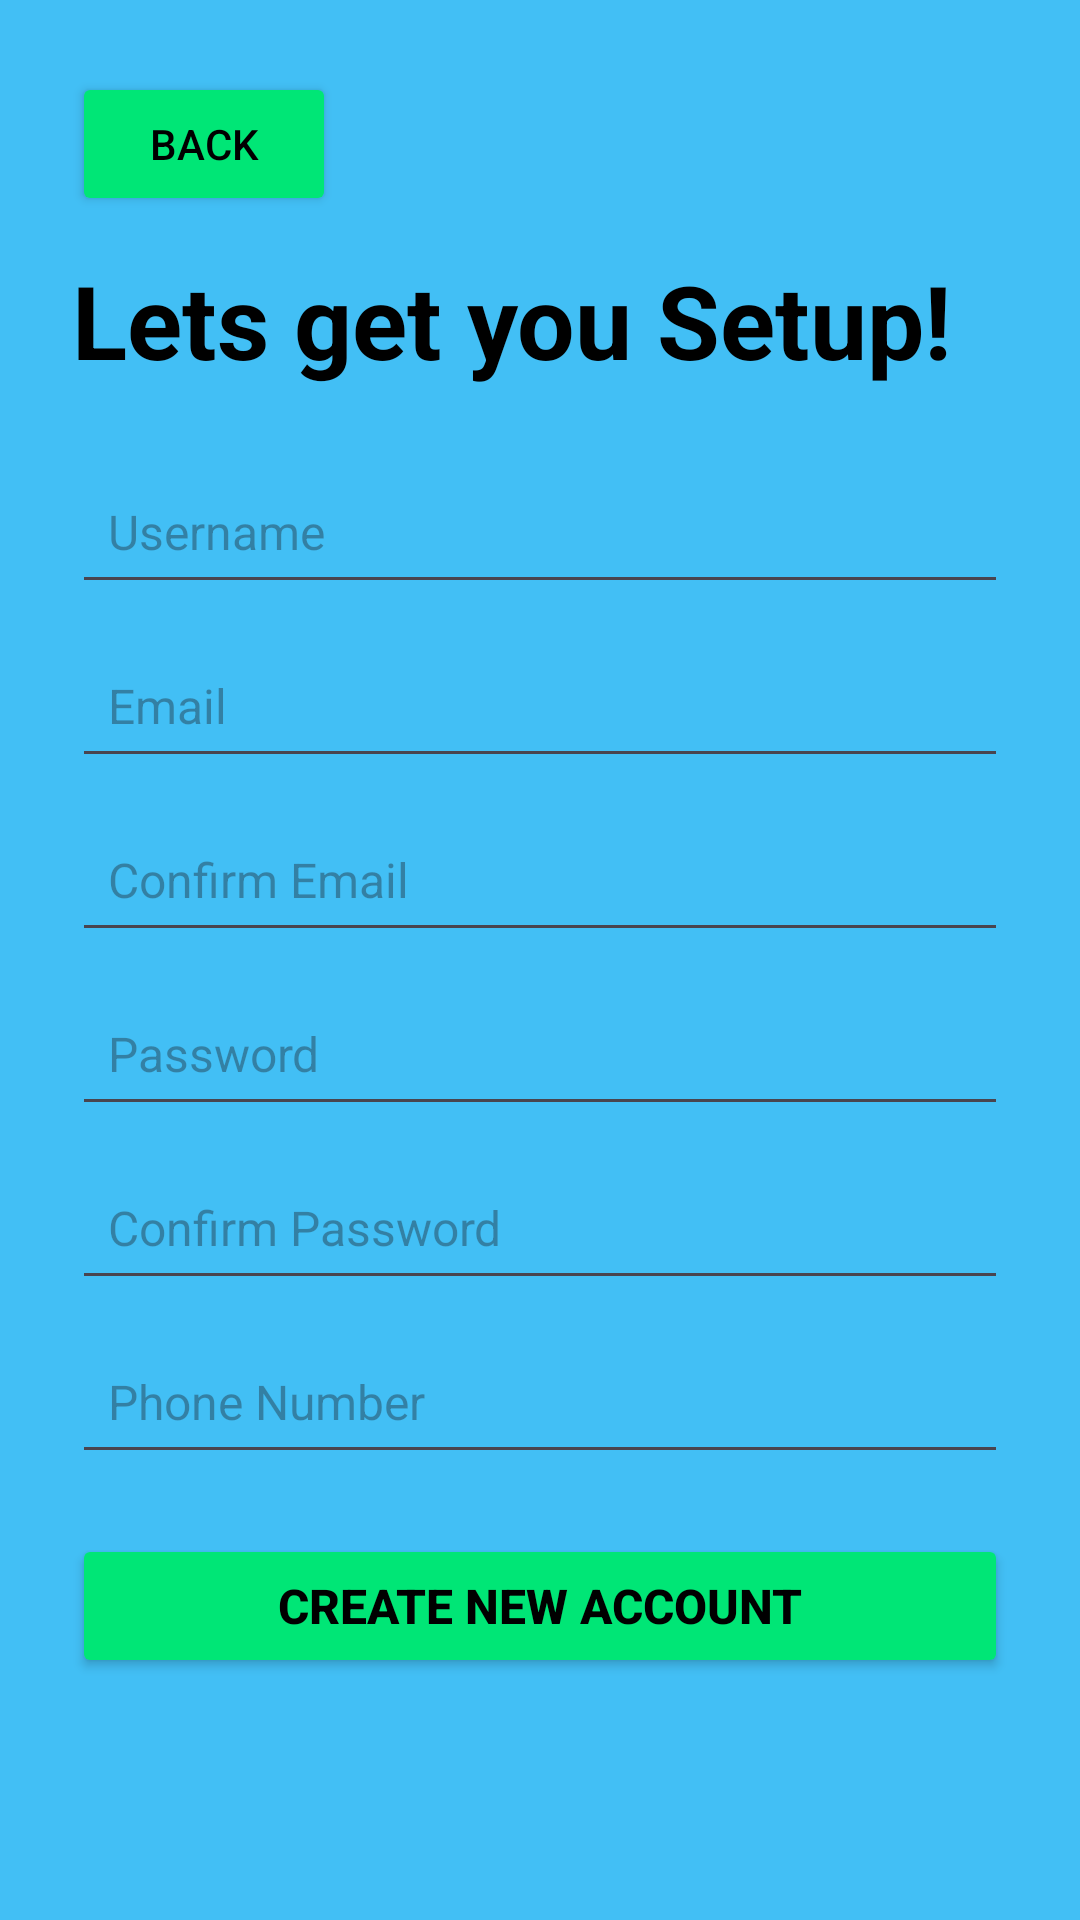

Produce the Android XML layout that renders to this screen, including the resource entries it uses.
<!-- AndroidManifest.xml: application theme Theme.LLMEnhancedLearningAssistantApp -->
<!-- res/layout/activity_register.xml -->
<?xml version="1.0" encoding="utf-8"?>
<ScrollView xmlns:android="http://schemas.android.com/apk/res/android"
    android:layout_width="match_parent"
    android:layout_height="match_parent"
    android:background="#42BFF5">

    <LinearLayout
        android:layout_width="match_parent"
        android:layout_height="wrap_content"
        android:orientation="vertical"
        android:padding="24dp">

        <Button
            android:id="@+id/btnBackFromRegister"
            android:layout_width="wrap_content"
            android:layout_height="wrap_content"
            android:backgroundTint="#00E676"
            android:text="Back"
            android:textColor="@android:color/black" />

        <TextView
            android:layout_width="wrap_content"
            android:layout_height="wrap_content"
            android:layout_marginTop="12dp"
            android:text="Lets get you Setup!"
            android:textColor="@android:color/black"
            android:textSize="34sp"
            android:textStyle="bold" />

        <EditText
            android:id="@+id/etRegisterUsername"
            android:layout_width="match_parent"
            android:layout_height="wrap_content"
            android:layout_marginTop="24dp"
            android:hint="Username"
            android:minHeight="48dp"
            android:padding="12dp"
            android:textSize="16sp" />

        <EditText
            android:id="@+id/etEmail"
            android:layout_width="match_parent"
            android:layout_height="wrap_content"
            android:layout_marginTop="10dp"
            android:hint="Email"
            android:inputType="textEmailAddress"
            android:minHeight="48dp"
            android:padding="12dp"
            android:textSize="16sp" />

        <EditText
            android:id="@+id/etConfirmEmail"
            android:layout_width="match_parent"
            android:layout_height="wrap_content"
            android:layout_marginTop="10dp"
            android:hint="Confirm Email"
            android:inputType="textEmailAddress"
            android:minHeight="48dp"
            android:padding="12dp"
            android:textSize="16sp" />

        <EditText
            android:id="@+id/etRegisterPassword"
            android:layout_width="match_parent"
            android:layout_height="wrap_content"
            android:layout_marginTop="10dp"
            android:hint="Password"
            android:inputType="textPassword"
            android:minHeight="48dp"
            android:padding="12dp"
            android:textSize="16sp" />

        <EditText
            android:id="@+id/etConfirmPassword"
            android:layout_width="match_parent"
            android:layout_height="wrap_content"
            android:layout_marginTop="10dp"
            android:hint="Confirm Password"
            android:inputType="textPassword"
            android:minHeight="48dp"
            android:padding="12dp"
            android:textSize="16sp" />

        <EditText
            android:id="@+id/etPhone"
            android:layout_width="match_parent"
            android:layout_height="wrap_content"
            android:layout_marginTop="10dp"
            android:hint="Phone Number"
            android:inputType="phone"
            android:minHeight="48dp"
            android:padding="12dp"
            android:textSize="16sp" />

        <Button
            android:id="@+id/btnCreateAccount"
            android:layout_width="match_parent"
            android:layout_height="wrap_content"
            android:layout_marginTop="20dp"
            android:backgroundTint="#00E676"
            android:contentDescription="Create new Account"
            android:minHeight="48dp"
            android:text="Create new Account"
            android:textColor="@android:color/black"
            android:textSize="16sp"
            android:textStyle="bold" />
    </LinearLayout>
</ScrollView>
<!-- resources referenced by this layout -->
<resources>
  <style name="Theme.LLMEnhancedLearningAssistantApp" parent="Base.Theme.LLMEnhancedLearningAssistantApp" />
  <style name="Base.Theme.LLMEnhancedLearningAssistantApp" parent="Theme.Material3.DayNight.NoActionBar">
          
          
      </style>
</resources>
